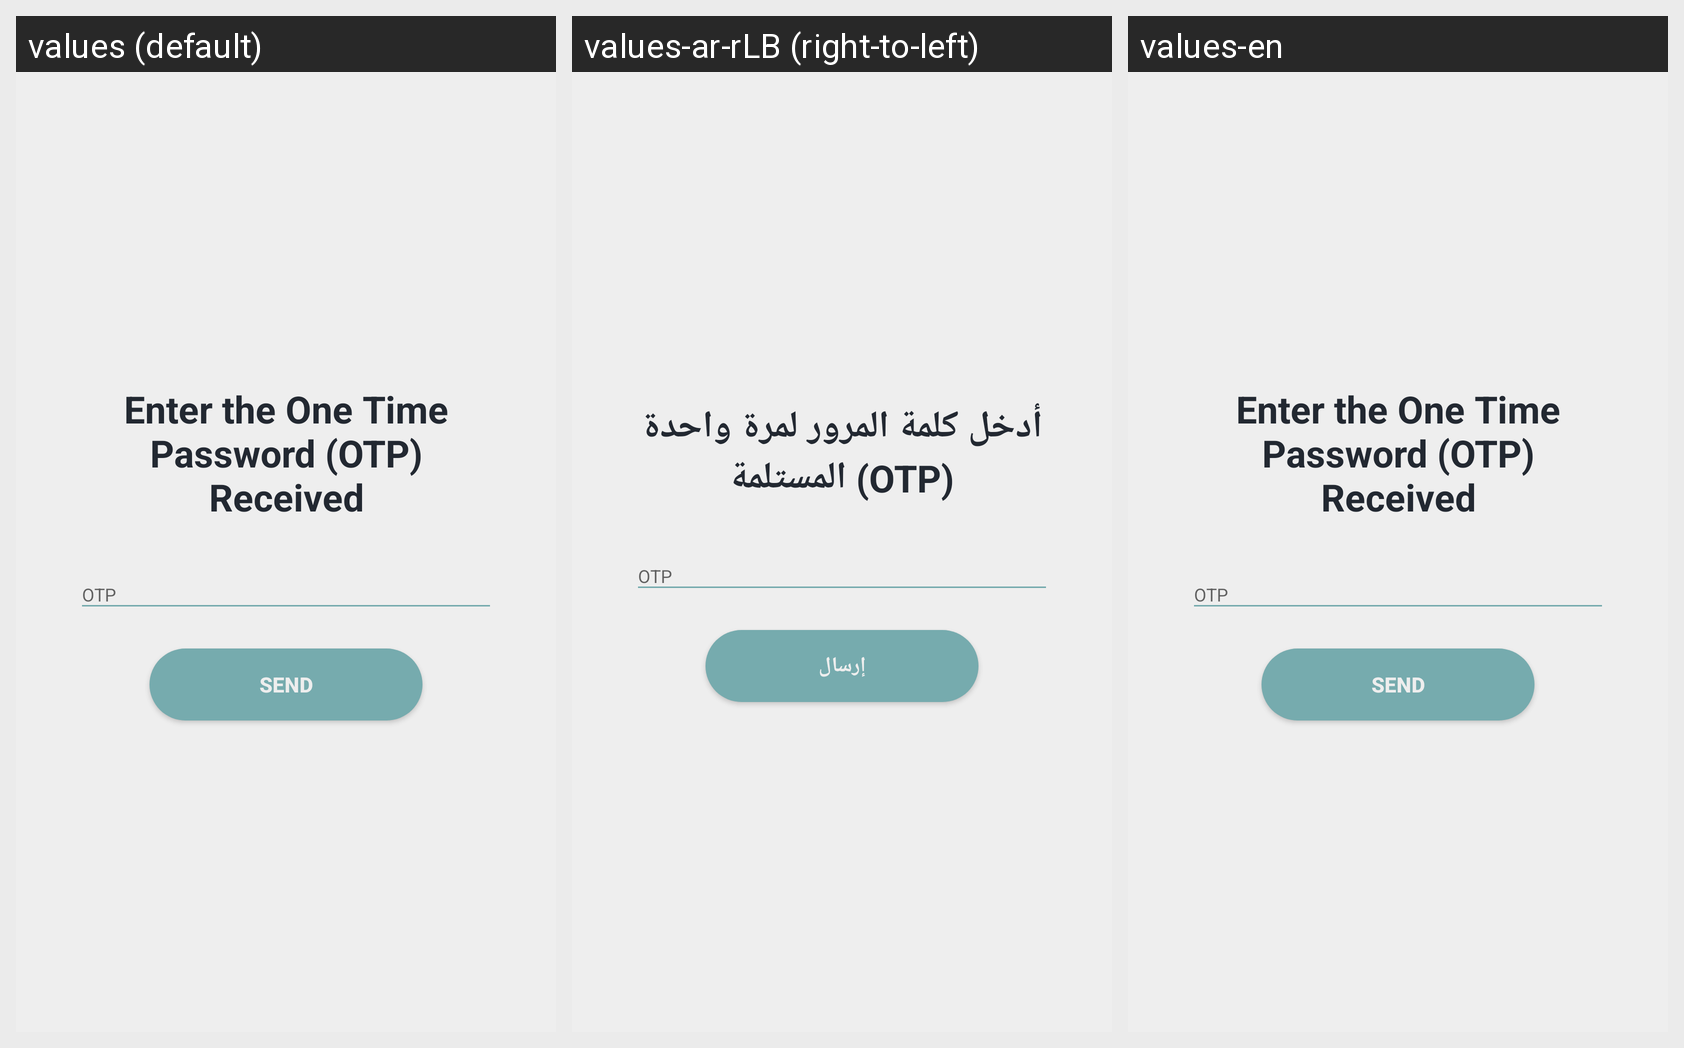

Translations of the strings shown on this Android screen, per locale in the grid:
Android screen res/layout/activity_enter_otp.xml rendered under 3 locales, left to right: values (default), values-ar-rLB (right-to-left), values-en. Device: Nexus 5 (rendered at 1080×1920; each locale shown at half size, 540×960, under a caption strip naming it); theme AppTheme.NoActionBar.
Strings drawn on this screen, with the default value and each locale's value (text and hints the layout hard-codes, and strings that could not be matched under every locale, appear in the picture but are not listed):

enter_the_one_time_password_otp_received
  values: Enter the One Time Password (OTP) Received
  values-ar-rLB: أدخل كلمة المرور لمرة واحدة (OTP) المستلمة
  values-en: Enter the One Time Password (OTP) Received

send
  values: Send
  values-ar-rLB: إرسال
  values-en: Send
